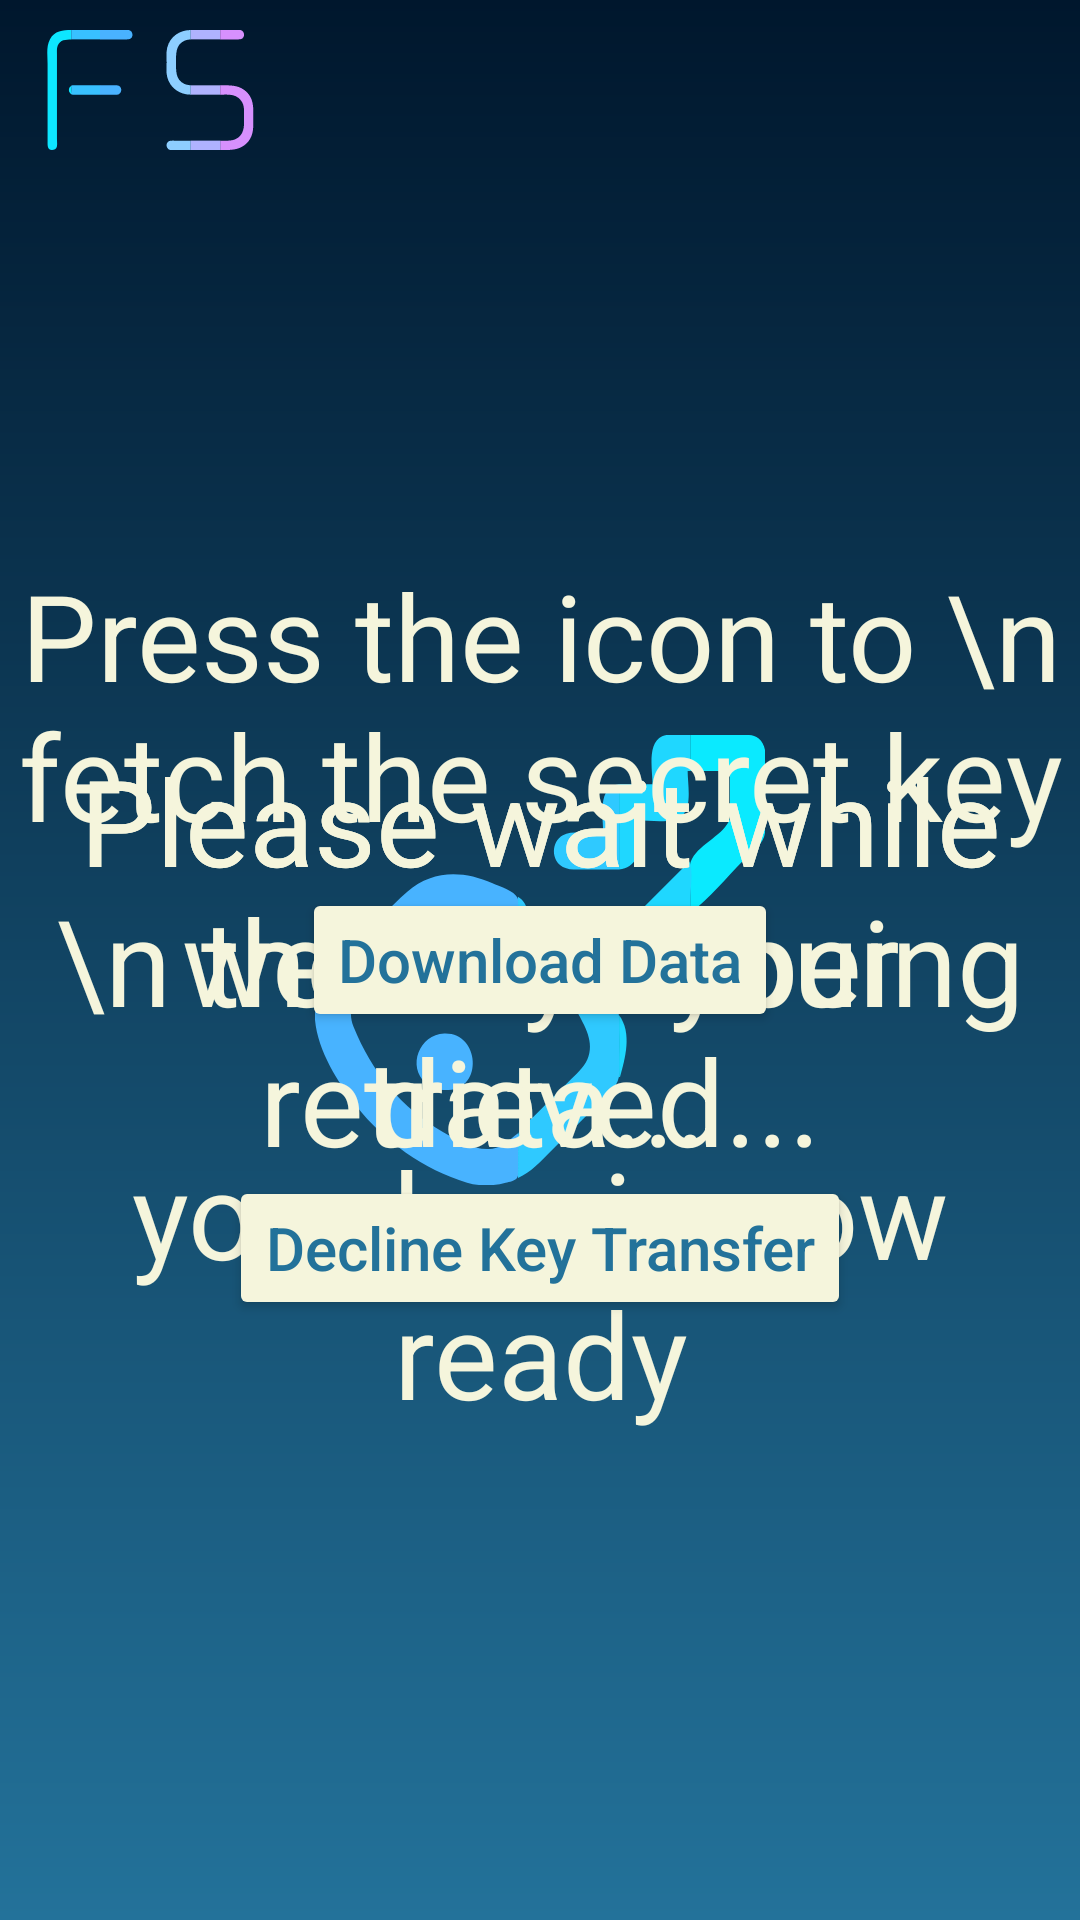

Android layout source for this screen:
<!-- AndroidManifest.xml: application theme Theme.FYP5 -->
<!-- res/layout/activity_key_retrieval.xml -->
<?xml version="1.0" encoding="utf-8"?>
<androidx.constraintlayout.widget.ConstraintLayout xmlns:android="http://schemas.android.com/apk/res/android"
    xmlns:app="http://schemas.android.com/apk/res-auto"
    xmlns:tools="http://schemas.android.com/tools"
    android:layout_width="match_parent"
    android:layout_height="match_parent"
    android:background="@drawable/background"
    tools:context=".KeyRetrieval">

    <ImageView
        android:id="@+id/D_LOGOF"
        android:layout_width="40dp"
        android:layout_height="40dp"
        android:layout_marginTop="10dp"
        android:layout_marginLeft="10dp"
        android:src="@drawable/alphabet"
        app:layout_constraintStart_toStartOf="parent"
        app:layout_constraintTop_toTopOf="parent" />

    <ImageView
        android:id="@+id/D_LOGOS"
        android:layout_width="40dp"
        android:layout_height="40dp"
        android:layout_marginTop="10dp"
        android:src="@drawable/letter_s"
        app:layout_constraintStart_toEndOf="@+id/D_LOGOF"
        app:layout_constraintTop_toTopOf="parent" />

    <ImageView
        android:id="@+id/D_KEYICON"
        android:layout_width="200dp"
        android:layout_height="150dp"
        android:src="@drawable/key__2_"
        app:layout_constraintBottom_toBottomOf="parent"
        app:layout_constraintEnd_toEndOf="parent"
        app:layout_constraintStart_toStartOf="parent"
        app:layout_constraintTop_toTopOf="parent" />

    <TextView
        android:id="@+id/D_TEXT3"
        android:textColor="@color/main_theme"
        android:layout_width="match_parent"
        android:layout_height="wrap_content"
        android:gravity="center"
        android:text="Please wait while we fetch your data..."
        android:textSize="40dp"
        app:layout_constraintBottom_toBottomOf="parent"
        app:layout_constraintEnd_toEndOf="@+id/D_TEXT2"
        app:layout_constraintStart_toStartOf="parent"
        app:layout_constraintTop_toTopOf="parent" />

    <TextView
        android:id="@+id/D_TEXT2"
        android:textColor="@color/main_theme"
        android:layout_width="match_parent"
        android:layout_height="wrap_content"
        android:gravity="center"
        android:text="Please wait while \n the key is being retrieved..."
        android:textSize="40dp"
        app:layout_constraintBottom_toBottomOf="parent"
        app:layout_constraintEnd_toEndOf="parent"
        app:layout_constraintStart_toStartOf="parent"
        app:layout_constraintTop_toTopOf="parent" />

    <TextView
        android:id="@+id/D_SUBTEXT"
        android:textColor="@color/main_theme"
        android:layout_width="match_parent"
        android:layout_height="wrap_content"
        android:layout_marginTop="215dp"
        android:gravity="center"
        android:text="your key is now ready"
        android:textSize="40dp"
        app:layout_constraintBottom_toBottomOf="parent"
        app:layout_constraintEnd_toEndOf="parent"
        app:layout_constraintStart_toStartOf="parent"
        app:layout_constraintTop_toTopOf="parent" />

    <TextView
        android:id="@+id/D_TEXT1"
        android:textColor="@color/main_theme"
        android:layout_width="match_parent"
        android:layout_height="wrap_content"
        android:layout_marginTop="185dp"
        android:gravity="center"
        android:text="Press the icon to \n fetch the secret key"
        android:textSize="40dp"
        app:layout_constraintEnd_toEndOf="parent"
        app:layout_constraintStart_toStartOf="parent"
        app:layout_constraintTop_toTopOf="parent" />

    <Button
        android:id="@+id/D_DOWNLOADBTN"
        android:layout_width="wrap_content"
        android:layout_height="wrap_content"
        android:text="Download Data"
        android:backgroundTint="@color/main_theme"
        android:textAllCaps="false"
        android:textSize="20dp"
        android:textColor="#ff23729a"
        app:layout_constraintBottom_toBottomOf="parent"
        app:layout_constraintEnd_toEndOf="parent"
        app:layout_constraintStart_toStartOf="parent"
        app:layout_constraintTop_toTopOf="parent" />

    <Button
        android:id="@+id/D_REJECTBTN"
        android:layout_width="wrap_content"
        android:layout_height="wrap_content"
        android:text="Decline Key Transfer"
        android:backgroundTint="@color/main_theme"
        android:textAllCaps="false"
        android:textSize="20dp"
        android:textColor="#ff23729a"
        app:layout_constraintBottom_toBottomOf="parent"
        app:layout_constraintEnd_toEndOf="parent"
        app:layout_constraintStart_toStartOf="parent"
        android:layout_marginBottom="200dp"
        />

</androidx.constraintlayout.widget.ConstraintLayout>
<!-- resources referenced by this layout -->
<resources>
  <color name="main_theme">#F5F5DC</color>
  <!-- drawable alphabet: vector/xml drawable (drawable, 3153 chars, omitted) -->
  <!-- drawable background (drawable) -->
  <?xml version="1.0" encoding="utf-8"?>
  <shape xmlns:android="http://schemas.android.com/apk/res/android"
      android:shape="rectangle"
      >
      <gradient
          android:endColor="#00172D"
          android:startColor="#ff23729a"
          android:angle="90" />
  </shape>
  <!-- drawable key__2_: vector/xml drawable (drawable, 3414 chars, omitted) -->
  <!-- drawable letter_s: vector/xml drawable (drawable, 4464 chars, omitted) -->
  <style name="Theme.FYP5" parent="Theme.MaterialComponents.DayNight.NoActionBar">
          
          <item name="colorPrimary">#F5F5DC</item>
          <item name="colorPrimaryVariant">#00172D</item>
          <item name="colorOnPrimary">@color/white</item>
          
          <item name="colorSecondary">@color/teal_200</item>
          <item name="colorSecondaryVariant">@color/teal_700</item>
          <item name="colorOnSecondary">@color/black</item>
          
          <item name="android:statusBarColor">?attr/colorPrimaryVariant</item>
          
      </style>
  <color name="white">#FFFFFFFF</color>
  <color name="teal_200">#FF03DAC5</color>
  <color name="teal_700">#FF018786</color>
  <color name="black">#FF000000</color>
</resources>
